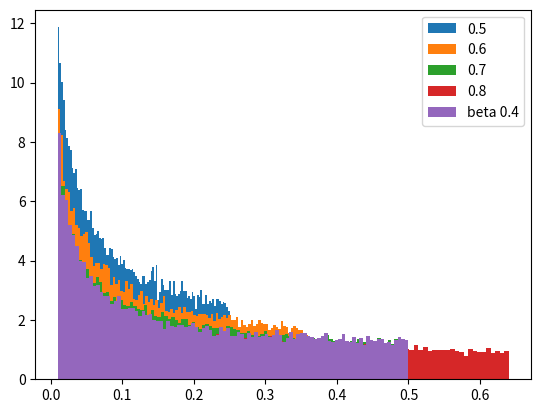

Python code for this plot:
import numpy as np
import matplotlib.pyplot as plt

n = 50000

for b in [0.5, 0.6, 0.7, 0.8]:
    xs = np.random.uniform(0.1, b, size=(n,))
    ys = xs ** 2
    plt.hist(ys, bins=100, density=True)

xs = np.random.beta(0.4, 0.4, size=(n * 2,))
xs = xs[(xs > 0.01) & (xs < 0.5)]
plt.hist(xs, bins=100, density=True)

plt.legend([0.5, 0.6, 0.7, 0.8, "beta 0.4"])